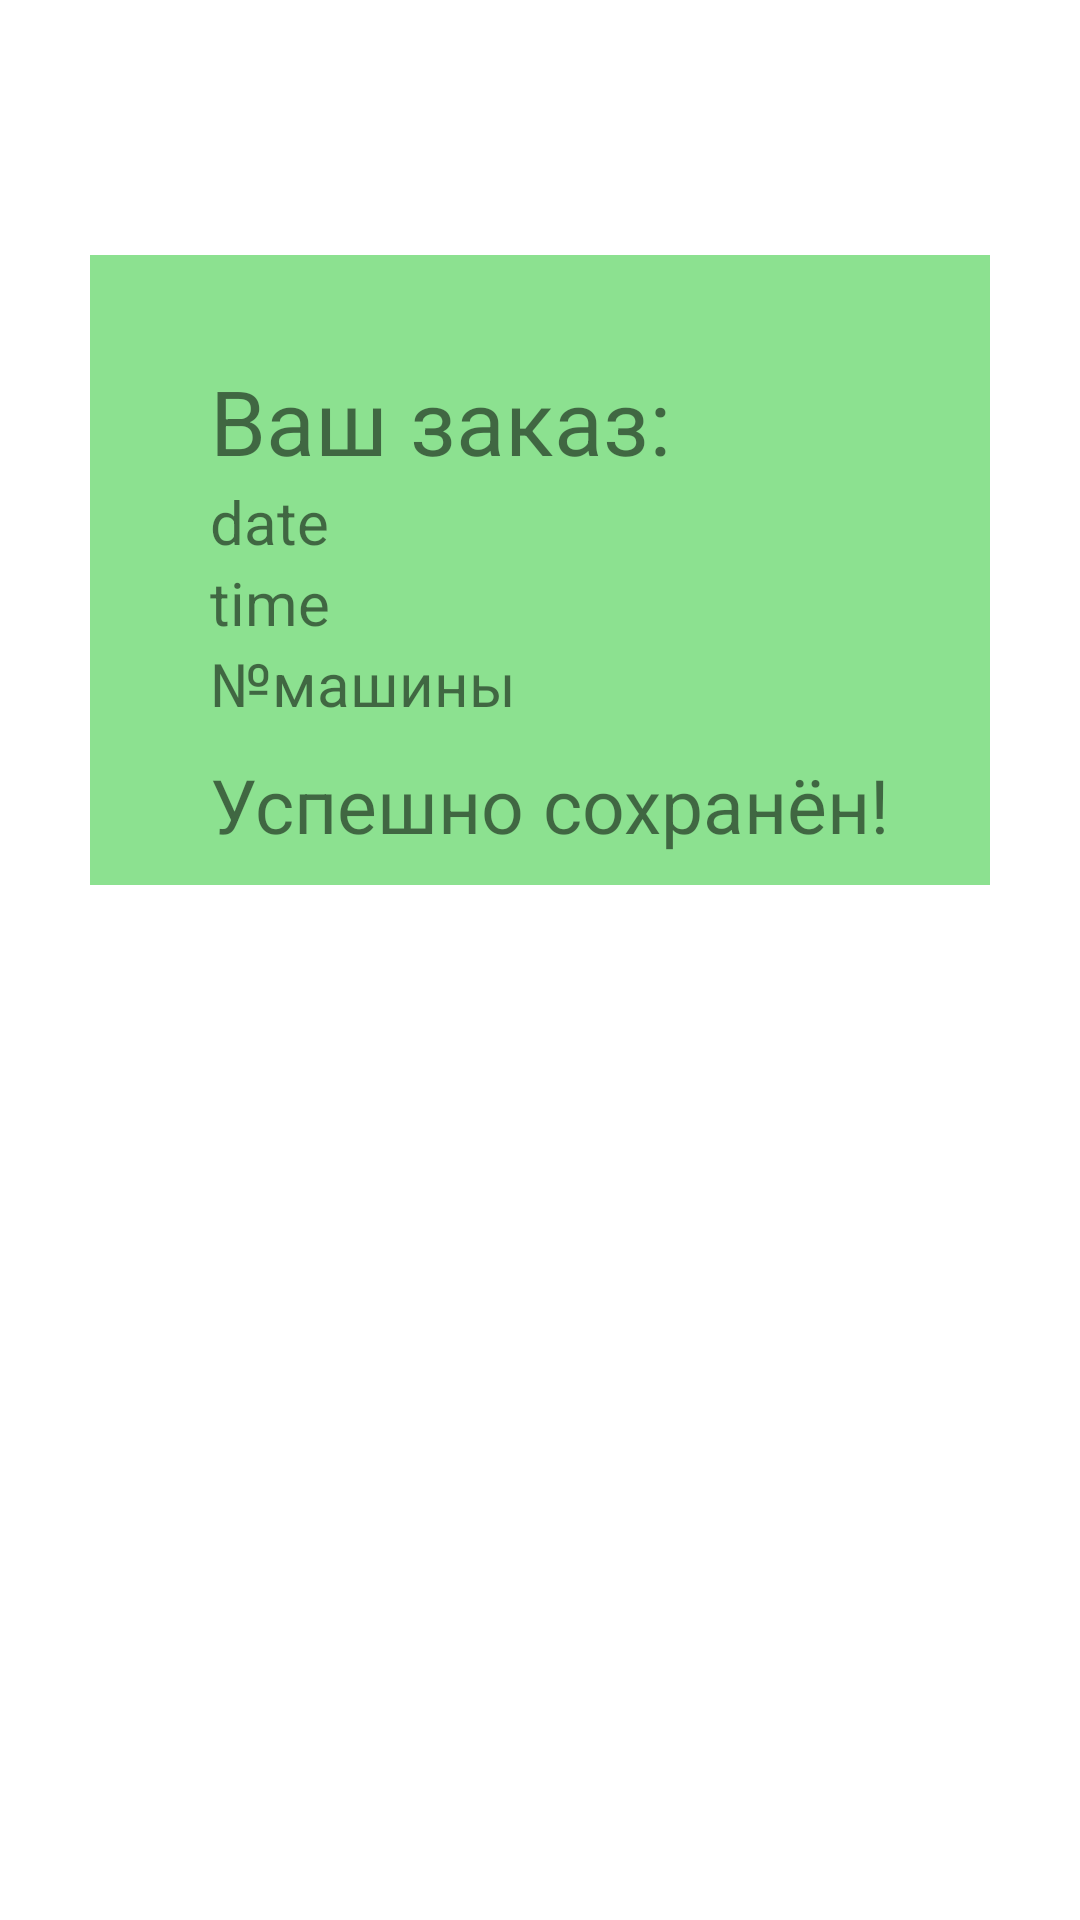

Reconstruct the res/layout file that produces this screen, plus the resources it refers to.
<!-- AndroidManifest.xml: application theme AppTheme -->
<!-- res/layout/dialog_for_makeorder_listview.xml -->
<?xml version="1.0" encoding="utf-8"?>
<RelativeLayout xmlns:android="http://schemas.android.com/apk/res/android"
    android:orientation="vertical"
    android:layout_width="match_parent"
    android:layout_height="match_parent"
    android:background="@android:color/background_light">

    <ScrollView
        android:layout_width="wrap_content"
        android:layout_height="wrap_content"
        android:id="@+id/scrollView"
        android:layout_alignParentRight="true"
        android:layout_alignParentLeft="true"
        android:layout_alignParentEnd="true"
        android:layout_alignParentStart="true"
        android:layout_marginLeft="30dp"
        android:layout_marginRight="30dp"
        android:padding="10dp"
        android:background="#8ce190"
        android:layout_marginTop="85dp"
        android:layout_alignParentTop="true"
        android:layout_centerHorizontal="true">

        <RelativeLayout
            android:layout_width="wrap_content"
            android:layout_height="wrap_content"
            >

            <TextView
                android:layout_marginTop="25dp"
                android:layout_width="fill_parent"
                android:layout_height="wrap_content"

                android:text="@string/dialog_makeorder_listview_title"
                android:id="@+id/textView2"
                android:layout_marginLeft="30dp"
                android:textSize="30dp" />

            <TextView
                android:layout_width="fill_parent"
                android:layout_height="wrap_content"
                android:text="date"
                android:id="@+id/dialog_date_textview"

                android:layout_below="@+id/textView2"
                android:layout_alignLeft="@+id/textView2"
                android:layout_alignStart="@+id/textView2"
                android:textSize="20dp" />

            <TextView
                android:id="@+id/dialog_time_textview"
                android:layout_width="fill_parent"
                android:layout_height="wrap_content"
                android:text="time"
                android:layout_below="@+id/dialog_date_textview"
                android:layout_alignLeft="@+id/textView2"
                android:textSize="20dp" />

            <TextView
                android:layout_width="fill_parent"
                android:layout_height="wrap_content"
                android:text="№машины"
                android:id="@+id/dialog_number_mashine_textview"
                android:layout_below="@+id/dialog_time_textview"
                android:layout_alignLeft="@+id/textView2"
                android:textSize="20dp" />

            <TextView
                android:layout_width="fill_parent"
                android:layout_height="wrap_content"
                android:text="@string/successful_save"
                android:id="@+id/textView6"
                android:textSize="25dp"
                android:layout_below="@id/dialog_number_mashine_textview"
                android:layout_marginLeft="30dp"
                android:layout_marginTop="10dp"/>
        </RelativeLayout>
    </ScrollView>

    <ImageView
        android:layout_width="100dp"
        android:layout_height="100dp"
        android:id="@+id/imageView2"
        android:src="@drawable/ok_safe1"
        android:layout_alignParentTop="true"
        android:layout_centerHorizontal="true" />


</RelativeLayout>
<!-- resources referenced by this layout -->
<resources>
  <string name="dialog_makeorder_listview_title">Ваш заказ:</string>
  <string name="successful_save">Успешно сохранён!</string>
  <style name="AppTheme" parent="Theme.AppCompat.Light.DarkActionBar">
          
          <item name="colorPrimary">@color/menubg</item>
      </style>
  <color name="menubg">#33B5E5</color>
</resources>
